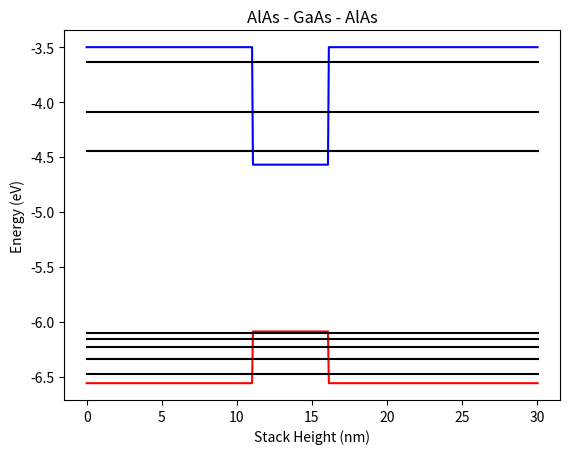

Python code for this plot:
import numpy as np
import matplotlib.pyplot as plt

material_properties = [["Si", 1.12, 4.05 ,0.98 ,0.49],
                       ["Ge", 0.67, 4.03, 0.57 ,0.043],
                       ["AlN", 6.28 ,0.6 ,0.4, 3.53],
                       ["AlAs", 3.06 ,3.5 ,0.15 ,0.42],
                       ["GaN" ,3.44, 4.1 ,0.22, 1.4],
                       ["GaP" ,2.26, 3.8 ,1.12, 0.79],
                       ["GaAs", 1.519 ,4.57 ,0.067 ,0.54],
                       ["GaSb", 0.73, 4.06, 0.041, 0.4],
                       ["InN" ,1.9, 4.6, 0.11, 1.63],
                       ["InP" ,1.35, 4.48,0.08 ,0.85],
                       ["InAs", 0.36, 4.9 ,0.023 ,0.41],
                       ["InSb", 0.17, 4.59, 0.014, 0.43],
                       ["CdSe", 1.74, 4.8, 0.13 ,0.45],
                       ["CdSe", 2.42, 4.87, 0.21, 0.8],
                       ["ZnO", 3.37, 4.3, 1.88, 2.9],
                       ["ZnSe", 2.7, 4.09, 0.21 ,0.63],
                       ["ZnTe", 2.30, 3.53, 0.18, 0.65],
                       ["PbS", 0.37, 3.5 ,0.22 ,0.29],
                       ["PbTe", 0.32 ,4.6 ,0.1, 0.2]]

def get_stack_details(stack_str):
    return None

#InN:0.620164, AlAs:2.0681, GaAs:5.33157
layer_sizes = [11.0073,5.03757,13.9841]
layer_types = [3,6,3]

def get_transition_energy_matrix(layer_sizes, layer_types):
    mu = 0.03
    total_size = 0.0
    cumulative_thickness = []
    dz = 0.1
    
    for i in range(len(layer_sizes)):
        print(material_properties[layer_types[i]],layer_sizes[i])
        total_size += layer_sizes[i]
        cumulative_thickness.append(total_size)
        
    PSI_SIZE = int(total_size/dz)
    PSI_SIZE = max(PSI_SIZE,500)
    dz = total_size/PSI_SIZE
    
    H_electron = np.matrix(np.zeros((PSI_SIZE,PSI_SIZE)))
    H_hole = np.matrix(np.zeros((PSI_SIZE,PSI_SIZE)))
    
    V_electron_max = -np.inf
    V_hole_min = np.inf
    
    Ve_values = []
    Vh_values = []
    
    layer_index = 0
    for i in range(PSI_SIZE):
        if i*dz >= cumulative_thickness[layer_index]:
            layer_index +=1
        
        mu_e = -mu/(dz*dz*material_properties[layer_types[layer_index]][3])
        mu_h = mu/(dz*dz*material_properties[layer_types[layer_index]][4])
        
        V_e = -material_properties[layer_types[layer_index]][2]
        V_h = V_e - material_properties[layer_types[layer_index]][1]
        
        Ve_values.append(V_e)
        Vh_values.append(V_h)
        
        if V_e > V_electron_max:
            V_electron_max = V_e
        if V_h < V_hole_min:
            V_hole_min = V_h
            
        if i>=1:
            H_electron[i,i-1] = mu_e
        H_electron[i,i] = -2*mu_e + V_e
        if i+1<PSI_SIZE:
            H_electron[i,i+1] = mu_e
            
        if i>=1:
            H_hole[i,i-1] = mu_h
        H_hole[i,i] = -2*mu_h + V_h
        if i+1<PSI_SIZE:
            H_hole[i,i+1] = mu_h
            
    plt.figure()
    z_values = np.linspace(0,total_size,PSI_SIZE)
    plt.plot(z_values,Ve_values,color="Blue")
    plt.plot(z_values,Vh_values,color="Red")
            
    electron_energy_levels, electron_energy_states = np.linalg.eig(H_electron)
    hole_energy_levels, hole_energy_states = np.linalg.eig(H_hole)
    
    electron_energy_levels_sorted = []
    hole_energy_levels_sorted  = []
    
    for i in range(PSI_SIZE):
        if electron_energy_levels[i] < V_electron_max:
            electron_energy_levels_sorted.append(electron_energy_levels[i])
            plt.plot([0,total_size],[electron_energy_levels[i],electron_energy_levels[i]],color="Black")
        if hole_energy_levels[i] > V_hole_min:
            hole_energy_levels_sorted.append(hole_energy_levels[i])
            plt.plot([0,total_size],[hole_energy_levels[i],hole_energy_levels[i]],color="Black")
    
    
    electron_energy_levels_sorted = np.sort(electron_energy_levels_sorted)
    hole_energy_levels_sorted = np.sort(hole_energy_levels_sorted)
    
    print(electron_energy_levels_sorted)
    print(hole_energy_levels_sorted)
    
    n_electron_states = len(electron_energy_levels_sorted)
    n_hole_states = len(hole_energy_levels_sorted)
    
    transition_energy_matrix = np.zeros((n_electron_states,n_hole_states))
    
    for i in range(n_electron_states):
        for j in range(n_hole_states):
            transition_energy_matrix[i,j] = abs(hole_energy_levels_sorted[j]-electron_energy_levels_sorted[i])

    plt.xlabel("Stack Height (nm)")
    plt.ylabel("Energy (eV)")
    plt.title("AlAs - GaAs - AlAs")
    plt.show()
    
    return transition_energy_matrix


print(get_transition_energy_matrix(layer_sizes,layer_types))